Run: headless pygame with SDL's dummy video driver; simulated clock (each Clock.tick advances the game by its frame time, no real sleeping); random seed 0; keys injected as events and as key.get_pressed() state; no mouse input.
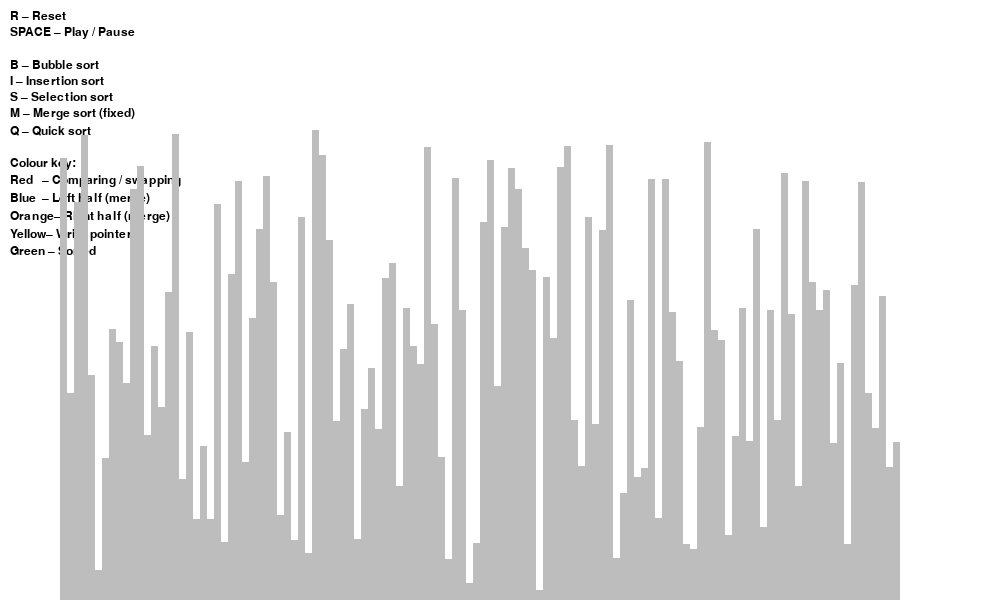
Frame 1 of 4 · flips 1–60 · no input
Frame 2 of 4 · flips 61–180 · tapped SPACE, RETURN · held RIGHT (→), D · screen unchanged from frame 1, image omitted
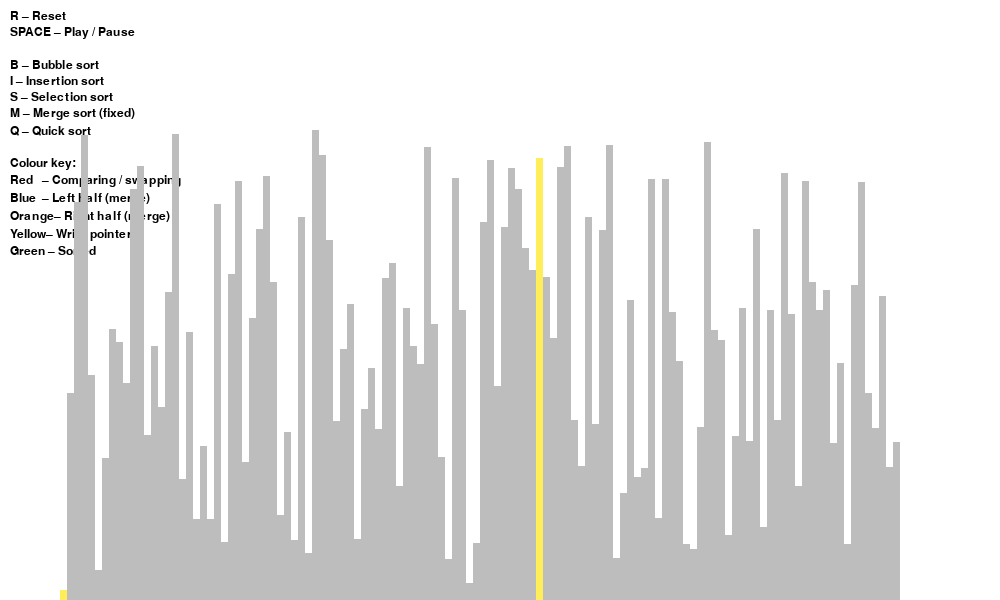
Frame 3 of 4 · flips 181–300 · held DOWN (↓), S
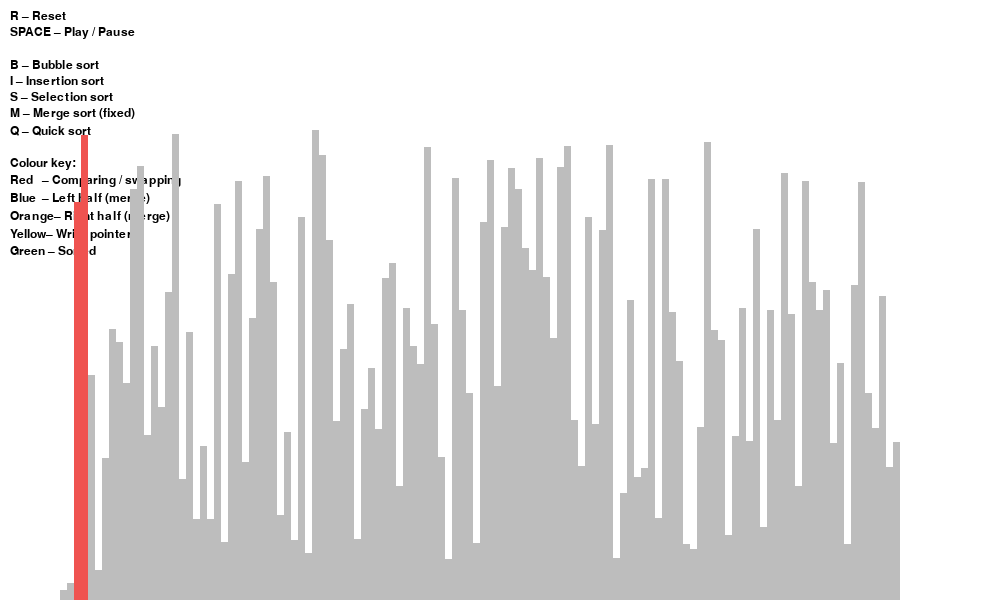
Frame 4 of 4 · flips 301–420 · held LEFT (←), A, UP (↑), W

The pygame program that drew these frames:

import pygame
import random
import sys

pygame.init()

# ─────────────────────────────────────────────────────────────
# Configuration
# ─────────────────────────────────────────────────────────────
WIDTH, HEIGHT = 1000, 600
WINDOW        = pygame.display.set_mode((WIDTH, HEIGHT))
pygame.display.set_caption("Sorting Algorithm Visualizer – v2")

FONT  = pygame.font.SysFont("arial", 18)
FPS   = 120               # Change for faster / slower animation
BARS  = 120               # Number of bars to sort
PADDING_SIDE = 60
PADDING_TOP  = 130
BAR_MIN = 10
BAR_MAX = HEIGHT - PADDING_TOP

# ─────────────────────────────────────────────────────────────
# Color palette (material‑inspired)
# ─────────────────────────────────────────────────────────────
WHITE   = (255, 255, 255)
BLACK   = (  0,   0,   0)
GREY    = (189, 189, 189)
RED     = (239,  83,  80)   # Comparing / swapping
BLUE    = ( 66, 165, 245)   # Left sub‑array (merge sort)
ORANGE  = (255, 167,  38)   # Right sub‑array (merge sort)
YELLOW  = (255, 238,  88)   # Write pointer
GREEN   = ( 76, 175,  80)   # Finished / sorted

# ─────────────────────────────────────────────────────────────
# Helper functions
# ─────────────────────────────────────────────────────────────

def make_dataset(n: int):
    """Random list of ints inside drawing bounds."""
    return [random.randint(BAR_MIN, BAR_MAX) for _ in range(n)]


def draw_controls():
    """Render key‑bindings & colour legend."""
    notes = [
        "R – Reset",              "SPACE – Play / Pause", "",
        "B – Bubble sort",        "I – Insertion sort",   "S – Selection sort",
        "M – Merge sort (fixed)", "Q – Quick sort",       "",
        "Colour key:",
        "Red   – Comparing / swapping",
        "Blue  – Left half (merge)",
        "Orange– Right half (merge)",
        "Yellow– Write pointer",
        "Green – Sorted"
    ]
    y = 10
    for line in notes:
        label = FONT.render(line, True, BLACK)
        WINDOW.blit(label, (10, y))
        y += label.get_height() + 4


def draw_bars(data, colours=None):
    """Draw all bars with optional per‑index colour mapping."""
    if colours is None:
        colours = {}
    WINDOW.fill(WHITE)
    draw_controls()

    bar_width = max(1, (WIDTH - 2 * PADDING_SIDE) // len(data))
    for i, val in enumerate(data):
        x = PADDING_SIDE + i * bar_width
        y = HEIGHT - val
        colour = colours.get(i, GREY)
        pygame.draw.rect(WINDOW, colour, (x, y, bar_width, val))
    pygame.display.update()

# ─────────────────────────────────────────────────────────────
# Sorting algorithm generators
# Every yield returns (continue_flag, colour_mapping)
# ─────────────────────────────────────────────────────────────

def bubble_sort(arr):
    n = len(arr)
    for i in range(n - 1):
        for j in range(n - i - 1):
            yield True, {j: RED, j + 1: RED}
            if arr[j] > arr[j + 1]:
                arr[j], arr[j + 1] = arr[j + 1], arr[j]
                yield True, {j: RED, j + 1: RED}
    yield True, {idx: GREEN for idx in range(n)}
    yield False, {}


def insertion_sort(arr):
    for i in range(1, len(arr)):
        key = arr[i]
        j = i - 1
        while j >= 0 and key < arr[j]:
            yield True, {j: RED, j + 1: YELLOW}
            arr[j + 1] = arr[j]
            j -= 1
        arr[j + 1] = key
    yield True, {idx: GREEN for idx in range(len(arr))}
    yield False, {}


def selection_sort(arr):
    n = len(arr)
    for i in range(n):
        min_idx = i
        for j in range(i + 1, n):
            yield True, {j: RED, min_idx: RED}
            if arr[j] < arr[min_idx]:
                min_idx = j
        arr[i], arr[min_idx] = arr[min_idx], arr[i]
        yield True, {i: YELLOW, min_idx: YELLOW}
    yield True, {idx: GREEN for idx in range(n)}
    yield False, {}


def merge_sort(arr):
    """Recursive generator‑based merge sort with vivid colour cues."""

    def _merge_sort(left, right):
        if left >= right:
            return
        mid = (left + right) // 2
        yield from _merge_sort(left, mid)
        yield from _merge_sort(mid + 1, right)
        yield from merge(left, mid, right)

    def merge(left, mid, right):
        left_part  = arr[left:mid + 1]
        right_part = arr[mid + 1:right + 1]
        i = j = 0
        k = left
        while i < len(left_part) and j < len(right_part):
            highlight = {left + i: BLUE, mid + 1 + j: ORANGE, k: YELLOW}
            yield True, highlight
            if left_part[i] <= right_part[j]:
                arr[k] = left_part[i]
                i += 1
            else:
                arr[k] = right_part[j]
                j += 1
            k += 1
            yield True, highlight
        while i < len(left_part):
            highlight = {left + i: BLUE, k: YELLOW}
            yield True, highlight
            arr[k] = left_part[i]
            i += 1
            k += 1
            yield True, highlight
        while j < len(right_part):
            highlight = {mid + 1 + j: ORANGE, k: YELLOW}
            yield True, highlight
            arr[k] = right_part[j]
            j += 1
            k += 1
            yield True, highlight

    yield from _merge_sort(0, len(arr) - 1)
    yield True, {idx: GREEN for idx in range(len(arr))}
    yield False, {}


def quick_sort(arr):
    stack = [(0, len(arr) - 1)]
    while stack:
        low, high = stack.pop()
        if low >= high:
            continue
        pivot = arr[high]
        i = low
        for j in range(low, high):
            yield True, {j: RED, high: YELLOW}
            if arr[j] < pivot:
                arr[i], arr[j] = arr[j], arr[i]
                yield True, {i: RED, j: RED}
                i += 1
        arr[i], arr[high] = arr[high], arr[i]
        yield True, {i: GREEN}
        stack.append((low, i - 1))
        stack.append((i + 1, high))
    yield True, {idx: GREEN for idx in range(len(arr))}
    yield False, {}

# ─────────────────────────────────────────────────────────────
# Main application loop
# ─────────────────────────────────────────────────────────────

def main():
    data = make_dataset(BARS)
    running  = False
    sorter   = None
    clock    = pygame.time.Clock()

    while True:
        clock.tick(FPS)

        # Step the active sorter
        if running and sorter is not None:
            try:
                cont, colours = next(sorter)
                draw_bars(data, colours)
                if not cont:
                    running = False
            except StopIteration:
                running = False
        else:
            draw_bars(data)

        # Handle events
        for event in pygame.event.get():
            if event.type == pygame.QUIT:
                pygame.quit()
                sys.exit()
            if event.type == pygame.KEYDOWN:
                if event.key == pygame.K_r:                 # Reset list
                    data = make_dataset(BARS)
                    running = False
                if running:                                 # Ignore new algo keys mid‑run
                    continue
                if event.key == pygame.K_SPACE and sorter:  # Pause / resume
                    running = not running
                elif event.key == pygame.K_b:
                    sorter = bubble_sort(data)
                    running = True
                elif event.key == pygame.K_i:
                    sorter = insertion_sort(data)
                    running = True
                elif event.key == pygame.K_s:
                    sorter = selection_sort(data)
                    running = True
                elif event.key == pygame.K_m:
                    sorter = merge_sort(data)
                    running = True
                elif event.key == pygame.K_q:
                    sorter = quick_sort(data)
                    running = True


if __name__ == "__main__":
    main()
